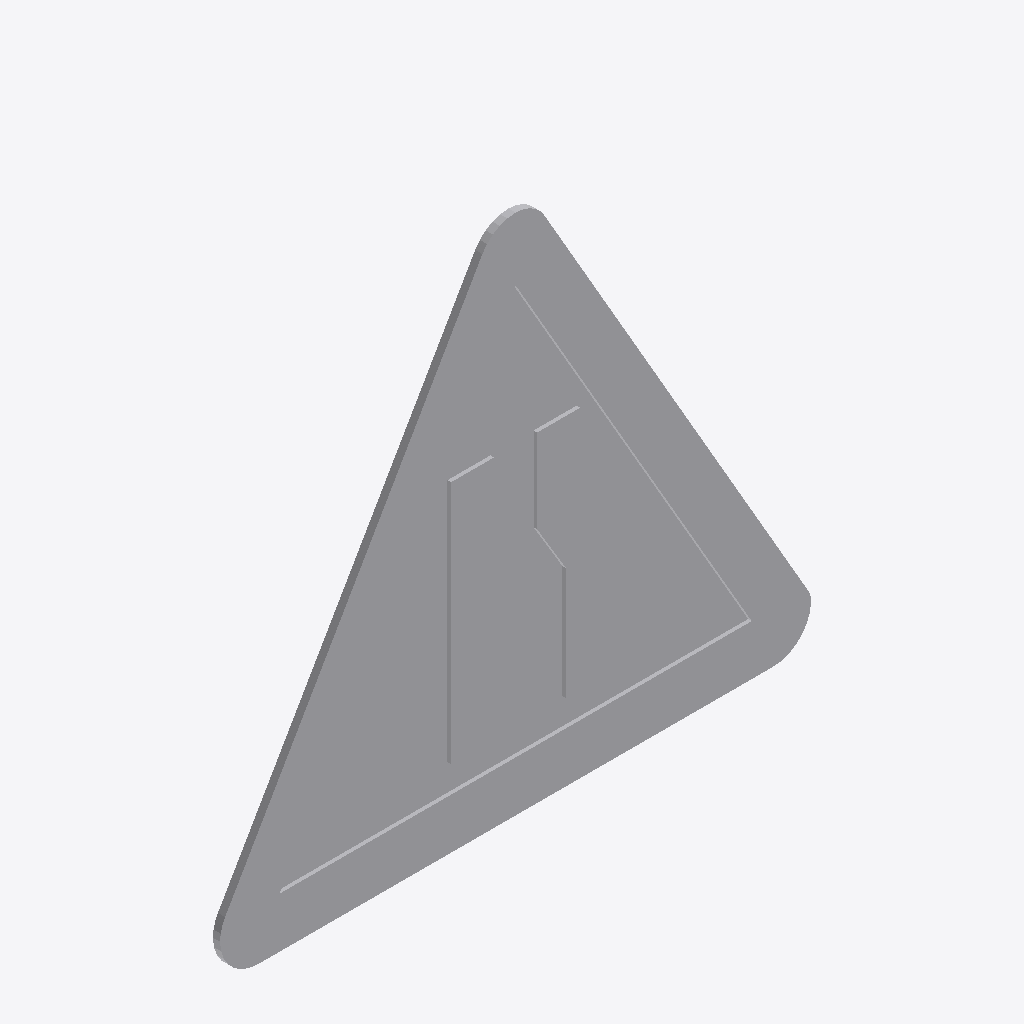
Isometric view of an IFC building model (IFC-SPF (STEP), schema IFC2X3, length unit metre), seen from the south-west, elements coloured by IFC class: 1 other element (light grey).
Extent 0.822 m × 0.010 m × 0.726 m (x, y, z). Storeys (1): Port De Barcelona at 0.00 m. Elements (1): 1 IfcFurnishingElement.

HEADER;
FILE_DESCRIPTION(('ViewDefinition [CoordinationView_V2.0]'),'2;1');
FILE_NAME('','',(''),(''),'','','');
FILE_SCHEMA(('IFC2X3'));
ENDSEC;
DATA;
#105=IFCPROJECT('34UKVHeH5CHvrwyycS_2aZ',$,'Port De Barcelona',$,$,'Port De Barcelona','Port De Barcelona',(#97),#92);
#130=IFCSITE('34UKVHeH5CHvrwyycS_2aX',$,'Default',$,$,#127,$,$,.ELEMENT.,(42,21,31,181945),(-71,-3,-24,-263305),0.0,$,$);
#115=IFCBUILDING('34UKVHeH5CHvrwyycS_2aY',$,'Port De Barcelona',$,$,#32,$,'Port De Barcelona',.ELEMENT.,$,$,$);
#124=IFCBUILDINGSTOREY('34UKVHeH5CHvrwyybZ1_NS',$,'Port De Barcelona',$,'Level:8mm Head',#122,$,'Port De Barcelona',.ELEMENT.,0.0);
#404=IFCFURNISHINGELEMENT('1VnuGc_6XCqx5dZZhITKIG',$,'APBCN-URB-VIA-SenalTransitoVertical_Peligro_p17a:900mm:776486',$,'APBCN-URB-VIA-SenalTransitoVertical_Peligro_p17a:900mm',#402,#397,'776486');
ENDSEC;
